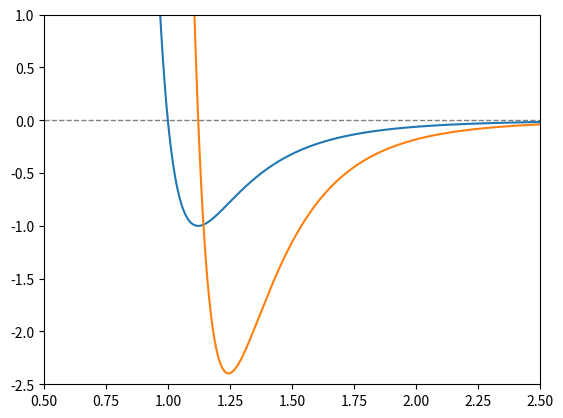

Generate this figure with matplotlib:
#!/usr/bin/env python3

import numpy as np
import scipy.linalg


def lj_potential(r_ij: np.ndarray) -> float:
    r_norm = np.linalg.norm(r_ij)
    return 4 * ((1 / r_norm) ** 12 - (1 / r_norm) ** 6)


def lj_force(r_ij: np.ndarray) -> np.ndarray:
    try:
        return 48 / (r_ij ** 13) - 24 / (r_ij ** 7)
    except (ZeroDivisionError):
        return 0.0
    
def lj_force1(r_ij: np.ndarray) -> np.ndarray:
    r_norm = np.linalg.norm(r_ij)
    return 48 * r_ij / (r_norm ** 13) - 24 * r_ij / (r_norm ** 7)


def lj_pot_rep(r_ij: np.ndarray) -> float:
    r_norm = np.linalg.norm(r_ij)
    # value corresponds to r=2**(1/6) at minimum of LJ
    if r_norm <= 1.122462048309373:
        # schift by -epsilon (+1)
        return 4 * ((1 / r_norm) ** 12 - (1 / r_norm) ** 6) + 1
    else:
        return 0.0


def lj_force_rep(r_ij: np.ndarray) -> np.ndarray:
    try:
        if np.linalg.norm(r_ij) <= 1.122462048309373:
            return 48 / (r_ij ** 13) - 24 / (r_ij ** 7)
        else:
            return 0.0
    except (ZeroDivisionError):
        return 0.0


if __name__ == "__main__":
    import matplotlib.pyplot as plt

    num_vals = 10000
    d_vec = np.array([np.linspace(0.85, 2.5, num_vals), np.zeros(num_vals)])

    # parameter signature="(n)->()" drops a dimension
    lj_pot_vec_func = np.vectorize(lj_potential, signature="(n)->()")
    lj_force_vec_func = np.vectorize(lj_force)

    lj_pot_energies = lj_pot_vec_func(d_vec.T)
    lj_forces = lj_force_vec_func(d_vec)

    plt.axhline(0, color="gray", linewidth=1,
                linestyle="--")  # Horizontal line at y=0
    plt.plot(d_vec[0], lj_pot_energies)
    plt.plot(d_vec[0], lj_forces[0])
    plt.ylim(-2.5, 1)
    plt.xlim(0.5,2.5)
    plt.show()
